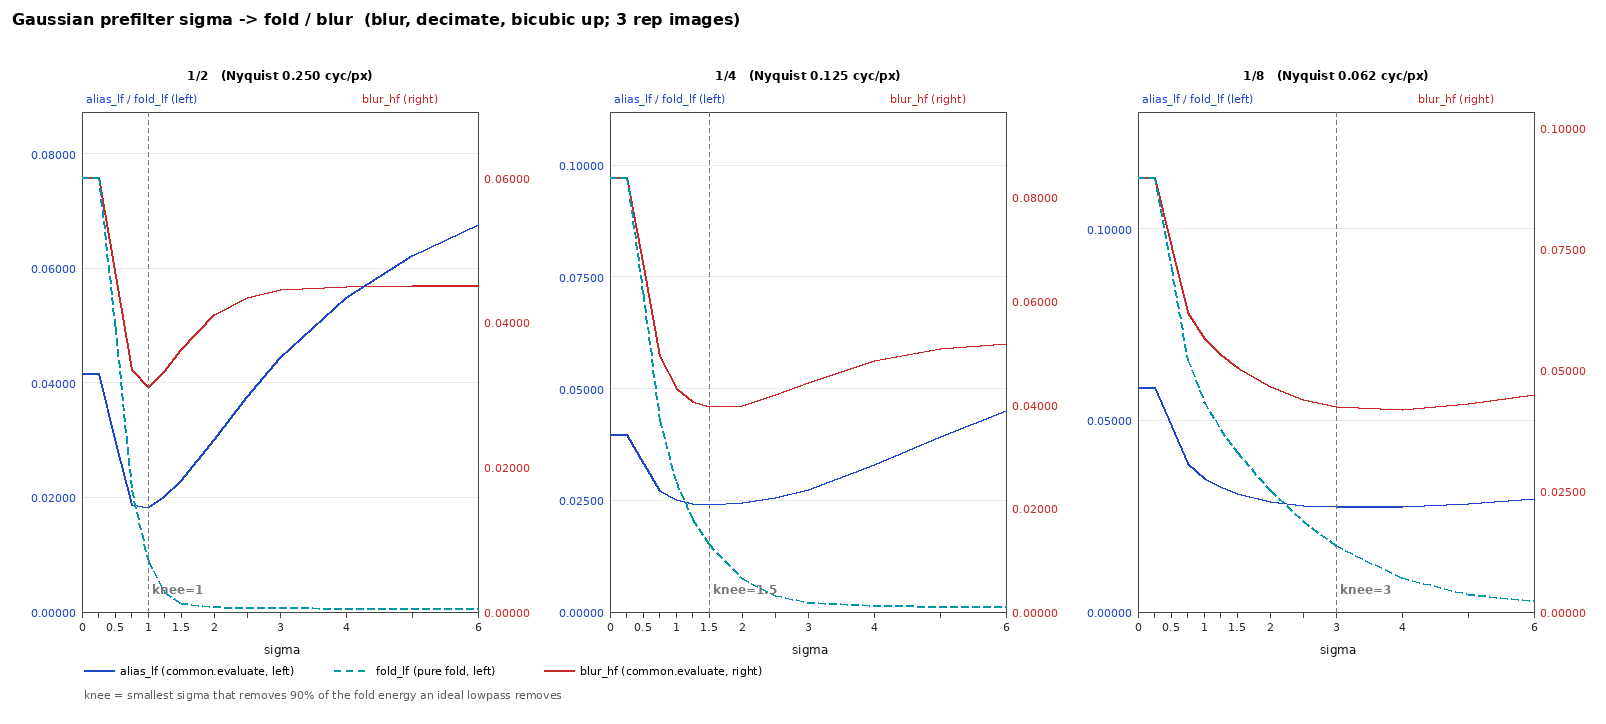

The file beside this chart, header and first rows:
variant, family, param, factor, n, moire_ratio, alias_lf, blur_hf, fold_lf, soft_lf, psnr_vs_ideal
ideal, ideal, -, 2, 10, 0.3645, 0.000302, 0.004189, 0.004145, 0.000000, 49.22
ideal, ideal, -, 4, 10, 0.00188, 0.000228, 0.005892, 0.005971, 0.000000, 46.38
ideal, ideal, -, 8, 10, 0.00113, 0.000187, 0.007057, 0.007206, 0.000000, 44.02
im_lanczos, im, lanczos, 2, 10, 0.2345, 0.002182, 0.0109, 0.007629, 0.02024, 40.53
im_lanczos, im, lanczos, 4, 10, 0.06059, 0.002237, 0.015, 0.01057, 0.03668, 37.66
im_lanczos, im, lanczos, 8, 10, 0.04911, 0.002274, 0.01839, 0.01297, 0.04841, 35.28
im_mitchell, im, mitchell, 2, 10, 0.1372, 0.004515, 0.01424, 0.005952, 0.0206, 38.3
im_mitchell, im, mitchell, 4, 10, 0.05563, 0.005055, 0.01864, 0.007395, 0.03523, 35.59
im_mitchell, im, mitchell, 8, 10, 0.04816, 0.005477, 0.02246, 0.009178, 0.04594, 33.34
im_catrom, im, catrom, 2, 10, 0.1875, 0.002776, 0.01275, 0.007933, 0.02003, 39.39
im_catrom, im, catrom, 4, 10, 0.05837, 0.002887, 0.01648, 0.009911, 0.03574, 36.85
im_catrom, im, catrom, 8, 10, 0.04881, 0.003011, 0.02007, 0.01229, 0.04703, 34.5
im_triangle, im, triangle, 2, 10, 0.1197, 0.005848, 0.01544, 0.005643, 0.02127, 37.5
im_triangle, im, triangle, 4, 10, 0.05484, 0.006290, 0.01964, 0.007598, 0.03528, 35.02
im_triangle, im, triangle, 8, 10, 0.04794, 0.006770, 0.02345, 0.009582, 0.04582, 32.86
im_box, im, box, 2, 10, 0.241, 0.005030, 0.01642, 0.01554, 0.01986, 37.71
im_box, im, box, 4, 10, 0.05891, 0.004718, 0.01948, 0.01683, 0.03558, 35.44
im_box, im, box, 8, 10, 0.04861, 0.005199, 0.02242, 0.01834, 0.04677, 33.49
im_gaussian, im, gaussian, 2, 10, 0.1004, 0.007116, 0.01666, 0.004835, 0.02224, 36.73
im_gaussian, im, gaussian, 4, 10, 0.05327, 0.008175, 0.02179, 0.005567, 0.03577, 33.95
im_gaussian, im, gaussian, 8, 10, 0.04749, 0.008996, 0.02602, 0.006930, 0.04587, 31.8
im_sinc, im, sinc, 2, 10, 0.3529, 0.007528, 0.01037, 0.009552, 0.02312, 39.06
im_sinc, im, sinc, 4, 10, 0.06461, 0.007828, 0.01448, 0.01328, 0.0403, 36.7
im_sinc, im, sinc, 8, 10, 0.05085, 0.008629, 0.01778, 0.016, 0.05282, 34.57
im_point, im, point, 2, 10, 0.4457, 0.02091, 0.02915, 0.0333, 0.039, 31.26
im_point, im, point, 4, 10, 0.07247, 0.018, 0.03819, 0.04777, 0.04873, 29.72
im_point, im, point, 8, 10, 0.05200, 0.02713, 0.04627, 0.06256, 0.05604, 27.19
gauss_s0.0, gauss, s0.0, 2, 6, 0.3963, 0.0258, 0.03647, 0.04414, 0.000000, 29.59
gauss_s0.0, gauss, s0.0, 4, 6, 0.05019, 0.02955, 0.05435, 0.05982, 0.000000, 25.91
gauss_s0.0, gauss, s0.0, 8, 6, 0.03313, 0.04375, 0.06341, 0.07434, 0.000000, 23.46
gauss_s0.25, gauss, s0.25, 2, 6, 0.3963, 0.0258, 0.03647, 0.0441, 0.000014, 29.59
gauss_s0.25, gauss, s0.25, 4, 6, 0.05019, 0.02955, 0.05435, 0.05976, 0.000005, 25.91
gauss_s0.25, gauss, s0.25, 8, 6, 0.03313, 0.04375, 0.06341, 0.07429, 0.000002, 23.46
gauss_s0.5, gauss, s0.5, 2, 10, 0.2827, 0.01683, 0.02368, 0.02171, 0.003967, 32.7
gauss_s0.5, gauss, s0.5, 4, 10, 0.06710, 0.02534, 0.0395, 0.03722, 0.001669, 27.77
gauss_s0.5, gauss, s0.5, 8, 10, 0.05211, 0.03753, 0.05304, 0.05415, 0.000776, 24.47
gauss_s0.75, gauss, s0.75, 2, 6, 0.1325, 0.01411, 0.02214, 0.01246, 0.01034, 33.48
gauss_s0.75, gauss, s0.75, 4, 6, 0.04186, 0.02263, 0.03553, 0.02849, 0.004196, 28.77
gauss_s0.75, gauss, s0.75, 8, 6, 0.03219, 0.03318, 0.04819, 0.04732, 0.001756, 25.46
gauss_s1.0, gauss, s1.0, 2, 10, 0.09952, 0.01378, 0.01933, 0.004312, 0.01471, 34.13
gauss_s1.0, gauss, s1.0, 4, 10, 0.05971, 0.02212, 0.03038, 0.01842, 0.006749, 29.42
gauss_s1.0, gauss, s1.0, 8, 10, 0.05094, 0.03223, 0.04524, 0.03854, 0.002921, 25.64
gauss_s1.25, gauss, s1.25, 2, 6, 0.05087, 0.0155, 0.02298, 0.002196, 0.02144, 33.15
gauss_s1.25, gauss, s1.25, 4, 6, 0.03732, 0.02096, 0.03038, 0.01469, 0.01001, 29.79
gauss_s1.25, gauss, s1.25, 8, 6, 0.03157, 0.02972, 0.04275, 0.03564, 0.003894, 26.33
gauss_s1.5, gauss, s1.5, 2, 6, 0.03902, 0.01754, 0.02513, 0.001036, 0.02633, 32.32
gauss_s1.5, gauss, s1.5, 4, 6, 0.03579, 0.02085, 0.0297, 0.01078, 0.01336, 29.91
gauss_s1.5, gauss, s1.5, 8, 6, 0.03132, 0.02872, 0.04099, 0.03142, 0.005171, 26.61
gauss_s2.0, gauss, s2.0, 2, 10, 0.05080, 0.02194, 0.02598, 0.000591, 0.03177, 31.13
gauss_s2.0, gauss, s2.0, 4, 10, 0.05266, 0.02193, 0.02865, 0.005344, 0.0196, 29.7
gauss_s2.0, gauss, s2.0, 8, 10, 0.04925, 0.029, 0.03923, 0.02342, 0.008434, 26.6
gauss_s2.5, gauss, s2.5, 2, 6, 0.03139, 0.02841, 0.03018, 0.000550, 0.04026, 29.63
gauss_s2.5, gauss, s2.5, 4, 6, 0.03239, 0.022, 0.03139, 0.002846, 0.02685, 29.47
gauss_s2.5, gauss, s2.5, 8, 6, 0.03046, 0.02674, 0.03634, 0.01819, 0.01154, 27.37
gauss_s3.0, gauss, s3.0, 2, 6, 0.03087, 0.03362, 0.03093, 0.000505, 0.04501, 28.7
gauss_s3.0, gauss, s3.0, 4, 6, 0.03149, 0.02346, 0.03321, 0.001736, 0.03258, 28.99
gauss_s3.0, gauss, s3.0, 8, 6, 0.03016, 0.0265, 0.0352, 0.01348, 0.01522, 27.55
gauss_s4.0, gauss, s4.0, 2, 10, 0.04764, 0.04086, 0.02863, 0.000423, 0.04972, 27.46
gauss_s4.0, gauss, s4.0, 4, 10, 0.04786, 0.02856, 0.03457, 0.001303, 0.04047, 27.87
gauss_s4.0, gauss, s4.0, 8, 10, 0.04720, 0.02821, 0.03583, 0.007207, 0.02346, 27.14
... 6 more rows
